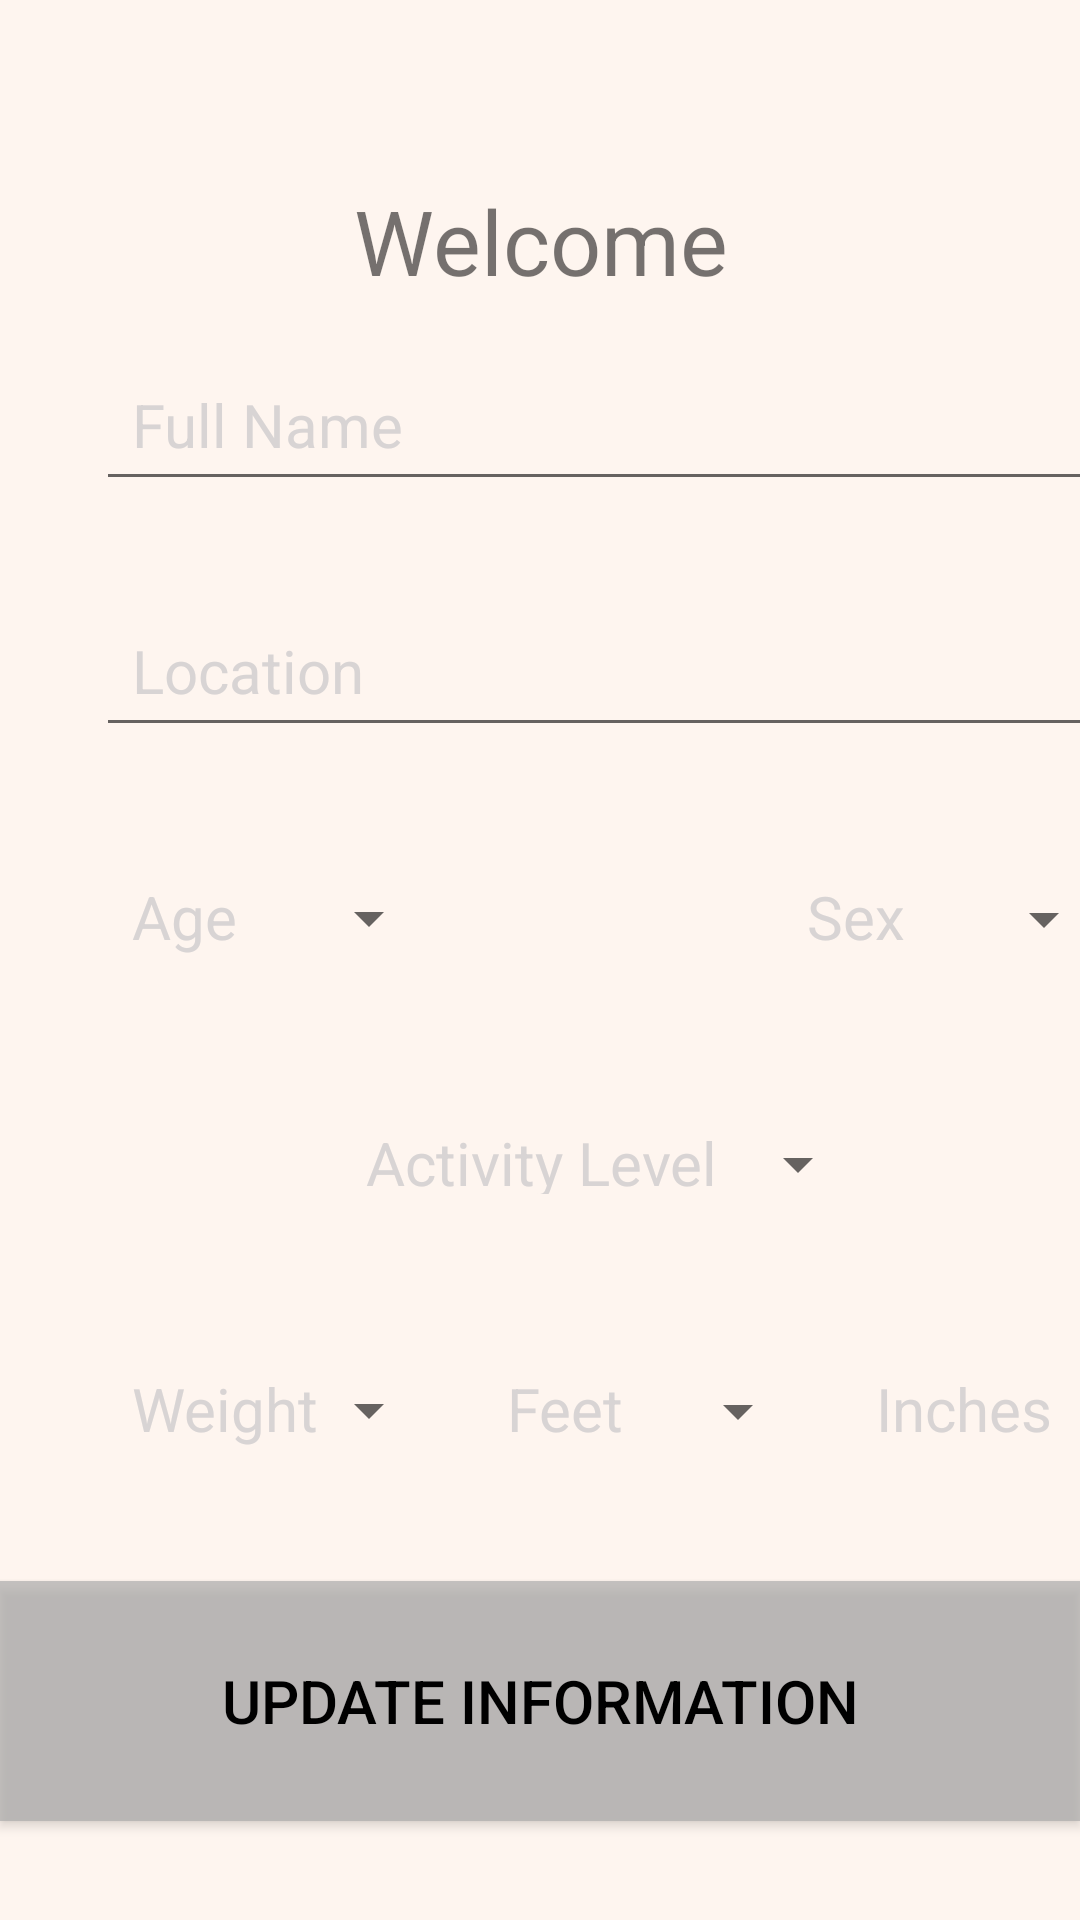

Here is an Android app screen rendered from its layout file. Give the layout XML and the strings, colors and styles it references.
<!-- AndroidManifest.xml: application theme Theme.GamerMonke -->
<!-- res/layout/fragment_home.xml -->
<?xml version="1.0" encoding="utf-8"?>
<FrameLayout xmlns:android="http://schemas.android.com/apk/res/android"
    xmlns:tools="http://schemas.android.com/tools"
    android:layout_width="match_parent"
    android:layout_height="match_parent"

    android:background="@color/seashell"
    tools:context=".Home">

    <TextView
        android:id="@+id/welcomeText"
        android:layout_width="match_parent"
        android:layout_height="75dp"
        android:layout_marginTop="60dp"
        android:textAlignment="center"

        android:text="Welcome"
        android:textSize="30sp"
        />


    <TextView
        android:id="@+id/activityLevelText"
        android:layout_width="180dp"
        android:layout_height="48dp"
        android:layout_marginStart="110dp"
        android:layout_marginTop="362dp"

        android:layout_marginEnd="16dp"
        android:contentDescription="activityLevel"
        android:ems="3"
        android:hint="Activity Level"
        android:padding="12dp"
        android:textColor="#000"
        android:textColorHint="#D8D4D4"
        android:textSize="20sp" />

    <TextView
        android:id="@+id/sexText"
        android:layout_width="115dp"
        android:layout_height="50dp"
        android:layout_marginStart="257dp"
        android:layout_marginTop="280dp"

        android:ems="3"
        android:hint="Sex"
        android:padding="12dp"
        android:textColor="#000"
        android:textColorHint="#D8D4D4"
        android:textSize="20sp"
        />

    <TextView
        android:id="@+id/ageText"
        android:layout_width="115dp"
        android:layout_height="50dp"
        android:layout_marginStart="32dp"
        android:layout_marginTop="280dp"

        android:ems="3"
        android:hint="Age"
        android:padding="12dp"
        android:textColor="#000"
        android:textColorHint="#D8D4D4"
        android:textSize="20sp"
        />

    <TextView
        android:id="@+id/weightText"
        android:layout_width="115dp"
        android:layout_height="50dp"
        android:layout_marginStart="32dp"
        android:layout_marginTop="444dp"

        android:ems="3"
        android:hint="Weight"
        android:padding="12dp"
        android:textColor="#000"
        android:textColorHint="#D8D4D4"
        android:textSize="20sp"
        />

    <TextView
        android:id="@+id/inchText"
        android:layout_width="115dp"
        android:layout_height="50dp"
        android:layout_marginStart="280dp"
        android:layout_marginTop="444dp"

        android:ems="3"
        android:hint="Inches"
        android:padding="12dp"
        android:textColor="#000"
        android:textColorHint="#D8D4D4"
        android:textSize="20sp"
        />

    <TextView
        android:id="@+id/footText"
        android:layout_width="115dp"
        android:layout_height="50dp"
        android:layout_marginStart="157dp"
        android:layout_marginTop="444dp"

        android:ems="3"
        android:hint="Feet"
        android:padding="12dp"
        android:textColor="#000"
        android:textColorHint="#D8D4D4"
        android:textSize="20sp"
        />


    <LinearLayout
        android:layout_width="match_parent"
        android:layout_height="match_parent"
        android:orientation="vertical">

        <LinearLayout
            android:layout_width="match_parent"
            android:layout_height="50dp"
            android:layout_marginTop="117dp"
            android:orientation="horizontal" >

            <EditText
                android:id="@+id/fullName"
                android:layout_width="350dp"
                android:layout_height="match_parent"
                android:layout_marginStart="32dp"
                android:ems="10"
                android:hint="Full Name"
                android:inputType="textPersonName"
                android:padding="12dp"
                android:textColor="#000"
                android:textColorHint="#D8D4D4"
                android:textSize="20sp" />

            </LinearLayout>

        <LinearLayout
            android:layout_width="match_parent"
            android:layout_height="50dp"
            android:layout_marginTop="32dp"
            android:orientation="horizontal"

            >

            <EditText
                android:id="@+id/location"
                android:layout_width="350dp"
                android:layout_height="match_parent"
                android:layout_marginStart="32dp"
                android:ems="10"
                android:hint="Location"
                android:inputType="textPersonName"
                android:padding="12dp"
                android:textColor="#000"
                android:textColorHint="#D8D4D4"
                android:textSize="20sp" />

        </LinearLayout>

        <LinearLayout
            android:layout_width="match_parent"
            android:layout_height="50dp"
            android:layout_marginTop="32dp"
            android:orientation="horizontal">


            <Spinner
                android:id="@+id/ageSpinner"
                android:layout_width="115dp"
                android:layout_height="50dp"
                android:layout_marginStart="32dp"

                android:contentDescription="ageSpinner" />

            <Spinner
                android:id="@+id/sexSpinner"
                android:layout_width="115dp"
                android:layout_height="51dp"
                android:layout_marginStart="110dp"
                android:contentDescription="sexSpinner"/>

        </LinearLayout>

        <LinearLayout
            android:layout_width="match_parent"
            android:layout_height="wrap_content"
            android:layout_marginTop="32dp"
            android:orientation="horizontal">

            <Spinner
                android:id="@+id/activityLevelSpinner"
                android:layout_width="180dp"
                android:layout_height="50dp"
                android:layout_marginStart="110dp"
                android:contentDescription="activityLevel" />

        </LinearLayout>

        <LinearLayout
            android:layout_width="match_parent"
            android:layout_height="50dp"
            android:layout_marginTop="32dp"
            android:orientation="horizontal">

            <Spinner
                android:id="@+id/weightSpinner"
                android:layout_width="115dp"
                android:layout_height="50dp"
                android:layout_marginStart="32dp"
                />

            <LinearLayout
                android:layout_width="match_parent"
                android:layout_height="match_parent"
                android:orientation="horizontal">

                <Spinner
                    android:id="@+id/heightFootSpinner"
                    android:layout_width="115dp"
                    android:layout_height="51dp"
                    android:layout_marginStart="8dp"

                    android:contentDescription="footSpinner" />

                <Spinner
                    android:id="@+id/heightInchSpinner"
                    android:layout_width="115dp"
                    android:layout_height="51dp"
                    android:layout_marginStart="8dp"

                    android:contentDescription="inchSpinner" />
            </LinearLayout>


        </LinearLayout>

        <Button
            android:id="@+id/updateButton"
            android:layout_width="match_parent"
            android:layout_height="80dp"
            android:layout_marginTop="32dp"

            android:background="#AAAA"
            android:padding="12dp"

            android:textColor="#000"
            android:textSize="20sp"
            android:text="Update Information"
            />

    </LinearLayout>




</FrameLayout>
<!-- resources referenced by this layout -->
<resources>
  <color name="seashell">#FEF5EF</color>
  <style name="Theme.GamerMonke" parent="Theme.MaterialComponents.DayNight.NoActionBar">
          
          <item name="colorPrimary">@color/feldgrau</item>
          <item name="colorPrimaryVariant">@color/teagreen</item>
          <item name="colorOnPrimary">@color/white</item>
          
          <item name="colorSecondary">@color/teagreen</item>
          <item name="colorSecondaryVariant">@color/teagreen</item>
          <item name="colorOnSecondary">@color/black</item>
          
          <item name="android:statusBarColor">?attr/colorPrimaryVariant</item>
          
      </style>
  <color name="feldgrau">#FF3C6255</color>
  <color name="teagreen">#CCD5AE</color>
  <color name="white">#FFFFFFFF</color>
  <color name="black">#FF000000</color>
</resources>
